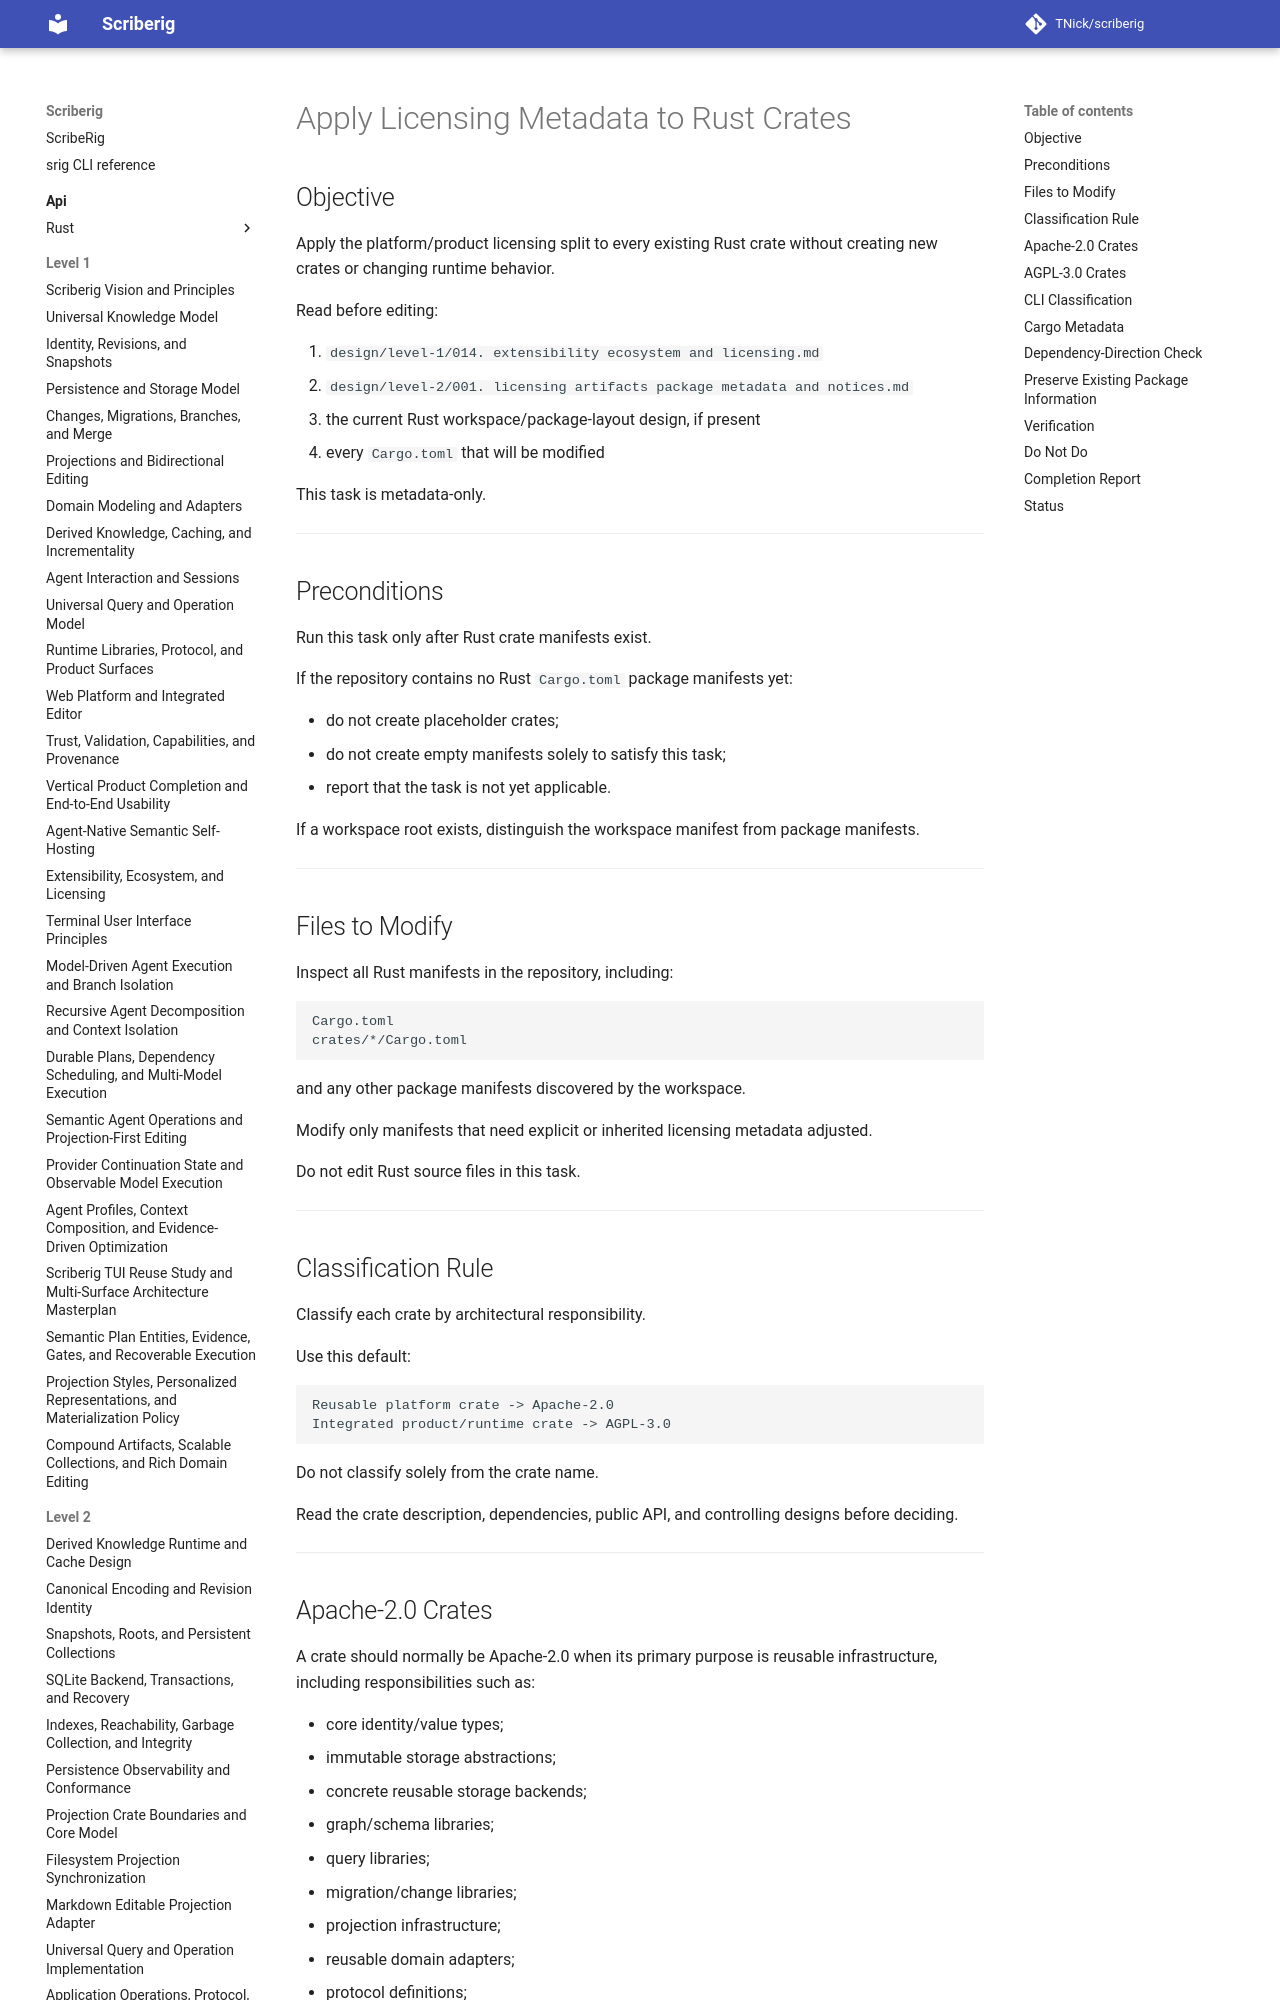

repository: TNick/scriberig · page: level-3/002. apply licensing metadata to rust crates/index.html · generator: mkdocs

# Apply Licensing Metadata to Rust Crates

## Objective

Apply the platform/product licensing split to every existing Rust crate without creating new crates or changing runtime behavior.

Read before editing:

1. `design/level-1/014. extensibility ecosystem and licensing.md`
2. `design/level-2/001. licensing artifacts package metadata and notices.md`
3. the current Rust workspace/package-layout design, if present
4. every `Cargo.toml` that will be modified

This task is metadata-only.

---

## Preconditions

Run this task only after Rust crate manifests exist.

If the repository contains no Rust `Cargo.toml` package manifests yet:

- do not create placeholder crates;
- do not create empty manifests solely to satisfy this task;
- report that the task is not yet applicable.

If a workspace root exists, distinguish the workspace manifest from package manifests.

---
